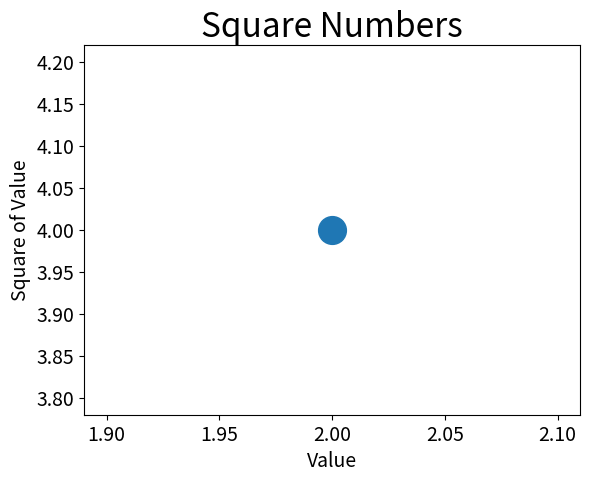

Write Python code to recreate this figure.
"""
Plotting and Styling Individual Points with scatter()

Sometimes it's useful to be able to plot and style individual points
based on certain characteristics.

For Example, you might plot small values in one color and larger values
in a different color.

You could also plot a large data set with one set of styling options
and then emphasize individual points by replotting them with different options.

To plot a single point, use the scatter() function. Pass the single (x, y)
values of the point of interest to scatter(), and it should plot those values

"""

import matplotlib.pyplot as plt

plt.scatter(2, 4, s = 400)

# Set chart title and label axes.
plt.title("Square Numbers", fontsize = 24)      # setting up title
plt.xlabel("Value", fontsize = 14)              # setting up x axis label
plt.ylabel("Square of Value", fontsize = 14)    # setting up y axis label

# Set size of tick labels.
plt.tick_params(axis = 'both', which = 'major', labelsize = 14)

plt.show()

